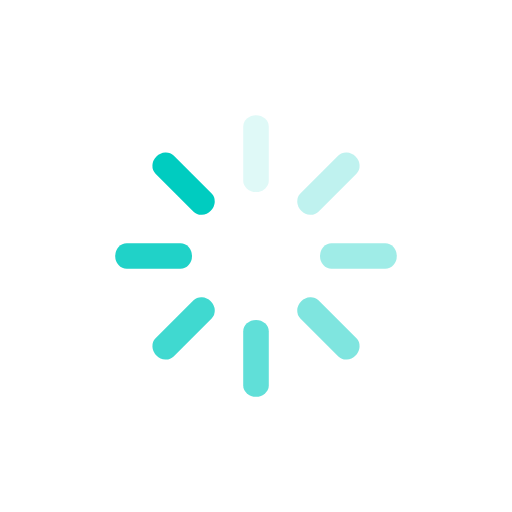
t = 0.00 s
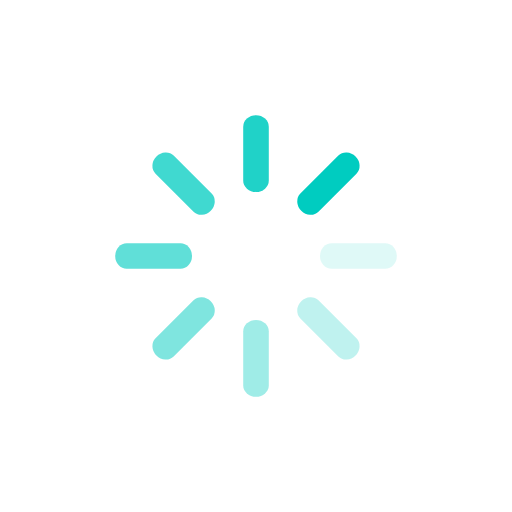
t = 0.25 s
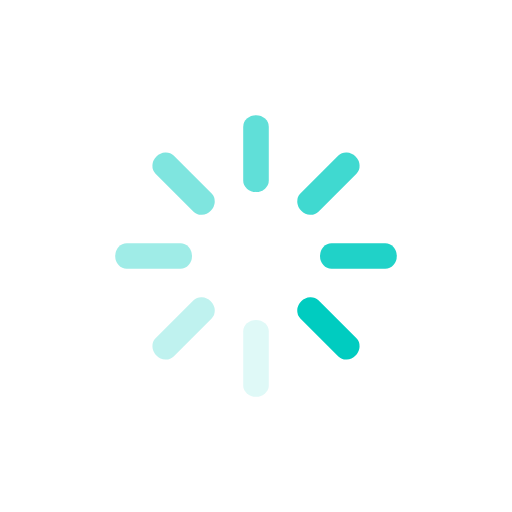
t = 0.50 s
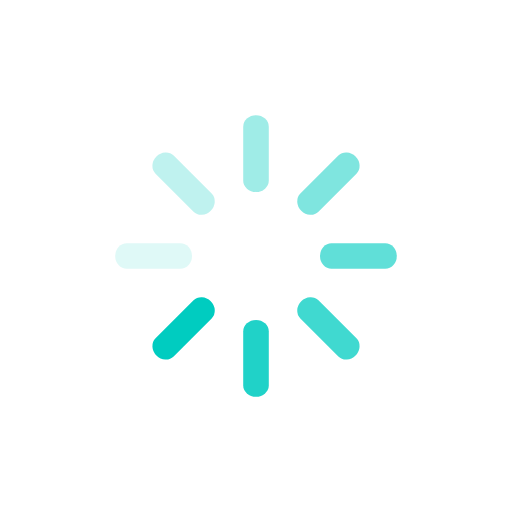
t = 0.75 s

The animated SVG that drew these frames (rendered in a browser with its animation timeline set to each time). Animation: 8 SMIL elements (animate=8); one cycle of 1.00 s, repeats indefinitely.

<svg class="lds-spinner" width="200px"  height="200px"  xmlns="http://www.w3.org/2000/svg" xmlns:xlink="http://www.w3.org/1999/xlink" viewBox="0 0 100 100" preserveAspectRatio="xMidYMid" style="background: none;"><g transform="rotate(0 50 50)">
  <rect x="47.5" y="22.5" rx="4.75" ry="2.25" width="5" height="15" fill="#00ccc0">
    <animate attributeName="opacity" values="1;0" keyTimes="0;1" dur="1s" begin="-0.875s" repeatCount="indefinite"></animate>
  </rect>
</g><g transform="rotate(45 50 50)">
  <rect x="47.5" y="22.5" rx="4.75" ry="2.25" width="5" height="15" fill="#00ccc0">
    <animate attributeName="opacity" values="1;0" keyTimes="0;1" dur="1s" begin="-0.75s" repeatCount="indefinite"></animate>
  </rect>
</g><g transform="rotate(90 50 50)">
  <rect x="47.5" y="22.5" rx="4.75" ry="2.25" width="5" height="15" fill="#00ccc0">
    <animate attributeName="opacity" values="1;0" keyTimes="0;1" dur="1s" begin="-0.625s" repeatCount="indefinite"></animate>
  </rect>
</g><g transform="rotate(135 50 50)">
  <rect x="47.5" y="22.5" rx="4.75" ry="2.25" width="5" height="15" fill="#00ccc0">
    <animate attributeName="opacity" values="1;0" keyTimes="0;1" dur="1s" begin="-0.5s" repeatCount="indefinite"></animate>
  </rect>
</g><g transform="rotate(180 50 50)">
  <rect x="47.5" y="22.5" rx="4.75" ry="2.25" width="5" height="15" fill="#00ccc0">
    <animate attributeName="opacity" values="1;0" keyTimes="0;1" dur="1s" begin="-0.375s" repeatCount="indefinite"></animate>
  </rect>
</g><g transform="rotate(225 50 50)">
  <rect x="47.5" y="22.5" rx="4.75" ry="2.25" width="5" height="15" fill="#00ccc0">
    <animate attributeName="opacity" values="1;0" keyTimes="0;1" dur="1s" begin="-0.25s" repeatCount="indefinite"></animate>
  </rect>
</g><g transform="rotate(270 50 50)">
  <rect x="47.5" y="22.5" rx="4.75" ry="2.25" width="5" height="15" fill="#00ccc0">
    <animate attributeName="opacity" values="1;0" keyTimes="0;1" dur="1s" begin="-0.125s" repeatCount="indefinite"></animate>
  </rect>
</g><g transform="rotate(315 50 50)">
  <rect x="47.5" y="22.5" rx="4.75" ry="2.25" width="5" height="15" fill="#00ccc0">
    <animate attributeName="opacity" values="1;0" keyTimes="0;1" dur="1s" begin="0s" repeatCount="indefinite"></animate>
  </rect>
</g></svg>
